Labelled photos from "similar-images_table", an image-classification folder in zhawhjw/similar-images_table. The possible labels are: American country style, industrial style, Japanese style, Korean style, light luxury style, Mediterranean style, Ming Qing style, minimalist style, modern style, neoclassical style, Nordic style, Southeast Asia style, vintage style.

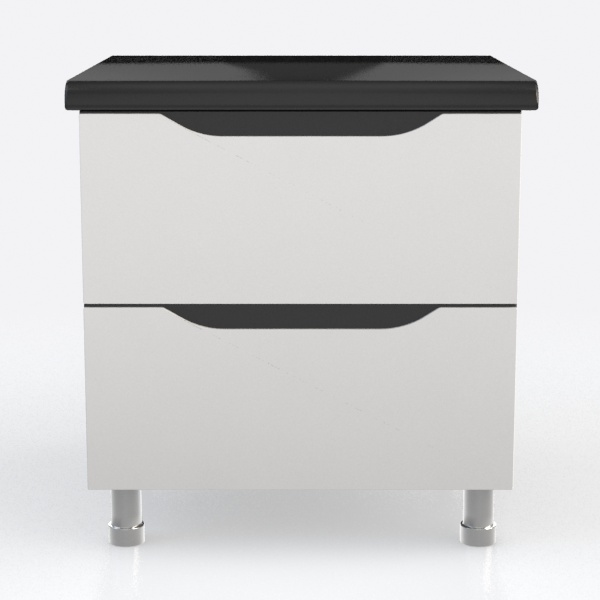
Label: minimalist style

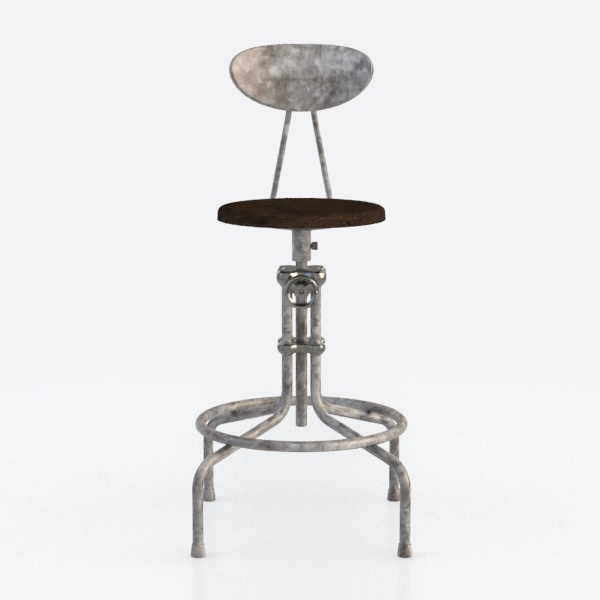
Label: industrial style

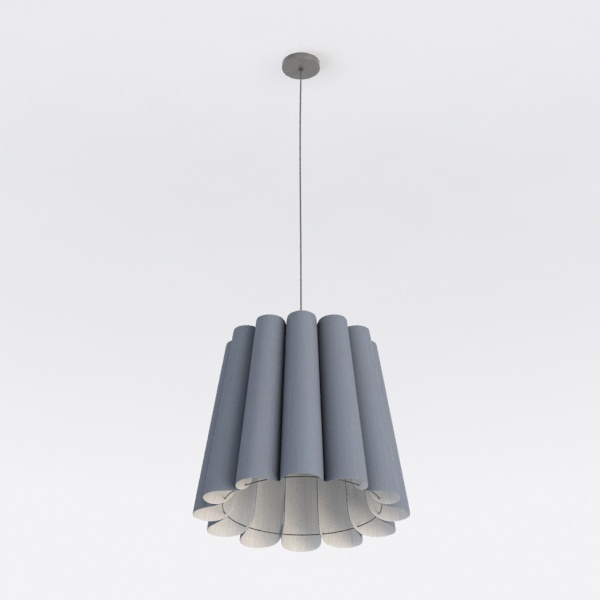
Label: light luxury style

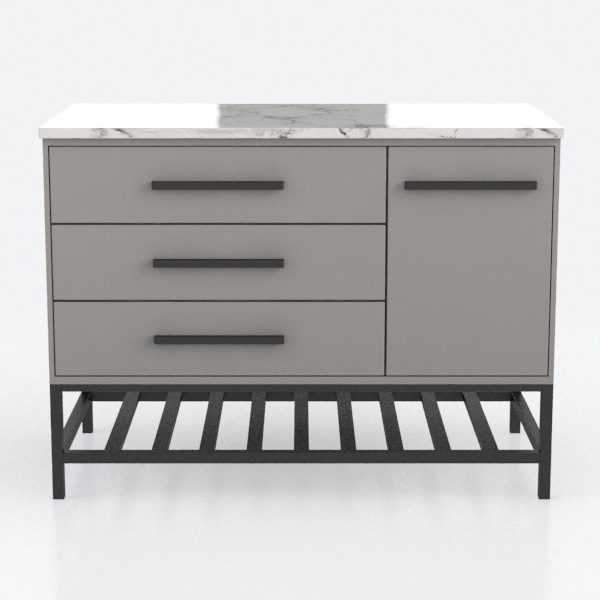
Label: Ming Qing style

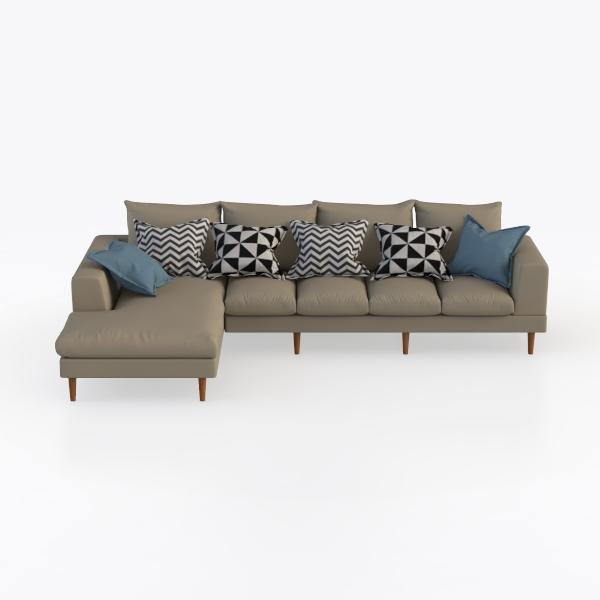
Label: Japanese style

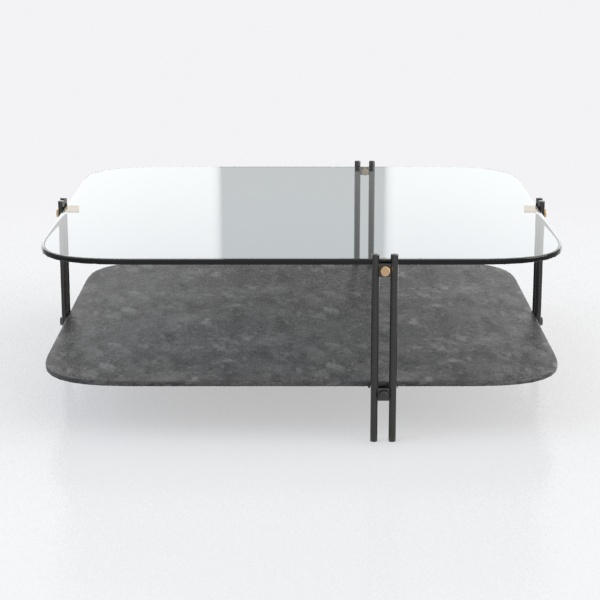
Label: Japanese style
